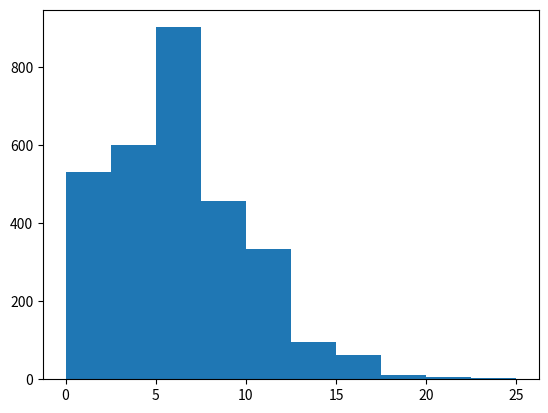

Here is the Python script that generated this plot:
from random import random
import matplotlib.pyplot as plt

import numpy as np


def throwcoins(n):
    event = []
    for i in range(n):
        throw = random()
        if throw >= 0.5:
            event.append(1)
        else:
            event.append(0)
    return event


def findHHHH(arr):
    length = len(arr)
    count = 0
    if length < 4:
        return -1
    else:
        for i in range(length):
            if i >= length - 3:
                break
            elif arr[i] == 1 and arr[i+1] == 1 and arr[i+2] == 1 and arr[i+3] == 1:
                count += 1
            else:
                continue
    return count


# ae = throwcoins(20)
# print('array is ', ae)
# print('number of HHHH is ', findHHHH(ae))
K = []
for j in range(3000):
    result_array = throwcoins(100)
    K.append(findHHHH(result_array))
x = sum(K)
K = np.array(K)
plt.hist(K)
plt.show()